4-way image classification set "OfficialSpectrogramsMelAUG" from GitHub (CesarMVergara/Lung-Sounds-Classification); label vocabulary: crackle, crackle and wheeze, normal, wheeze.

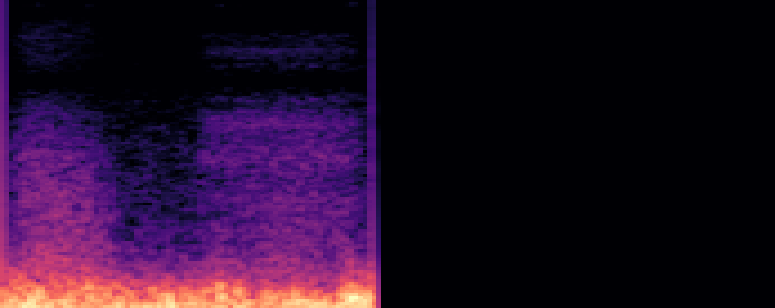
Label: crackle

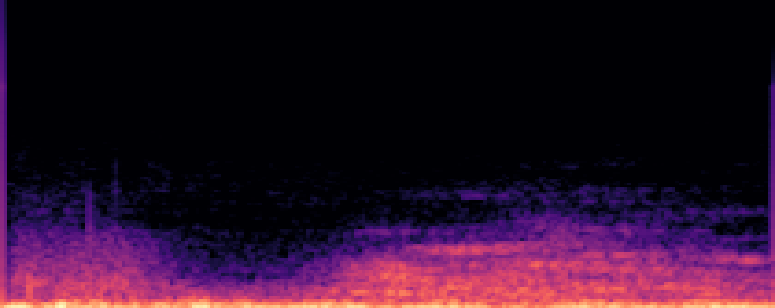
Label: wheeze

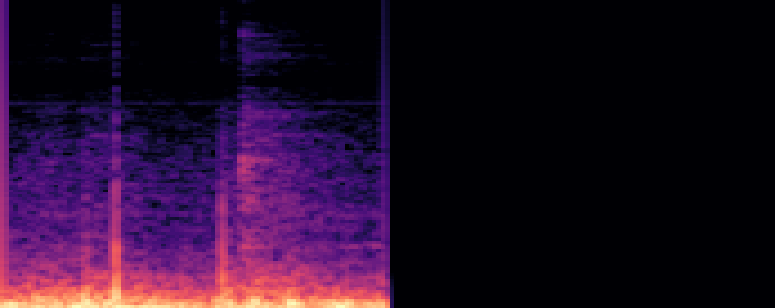
Label: crackle and wheeze

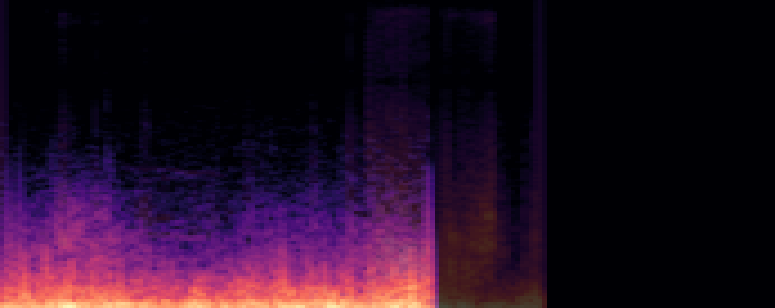
Label: crackle and wheeze

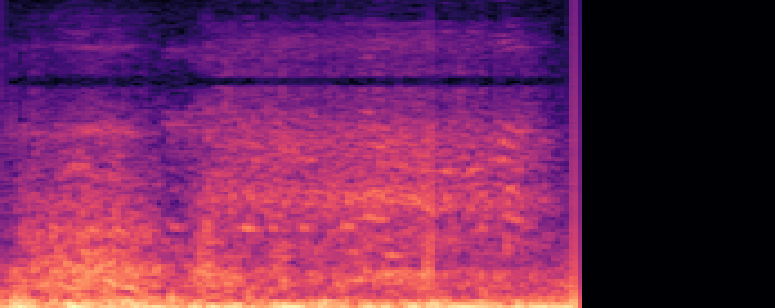
Label: normal

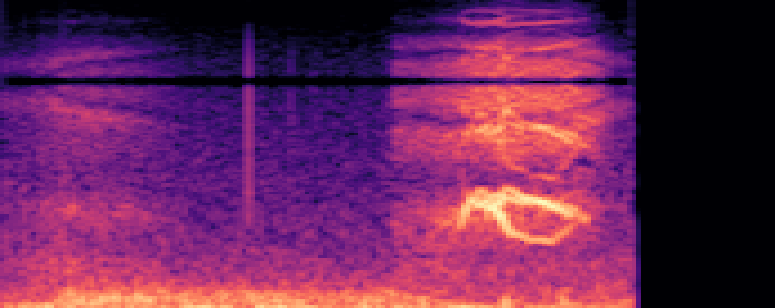
Label: wheeze
